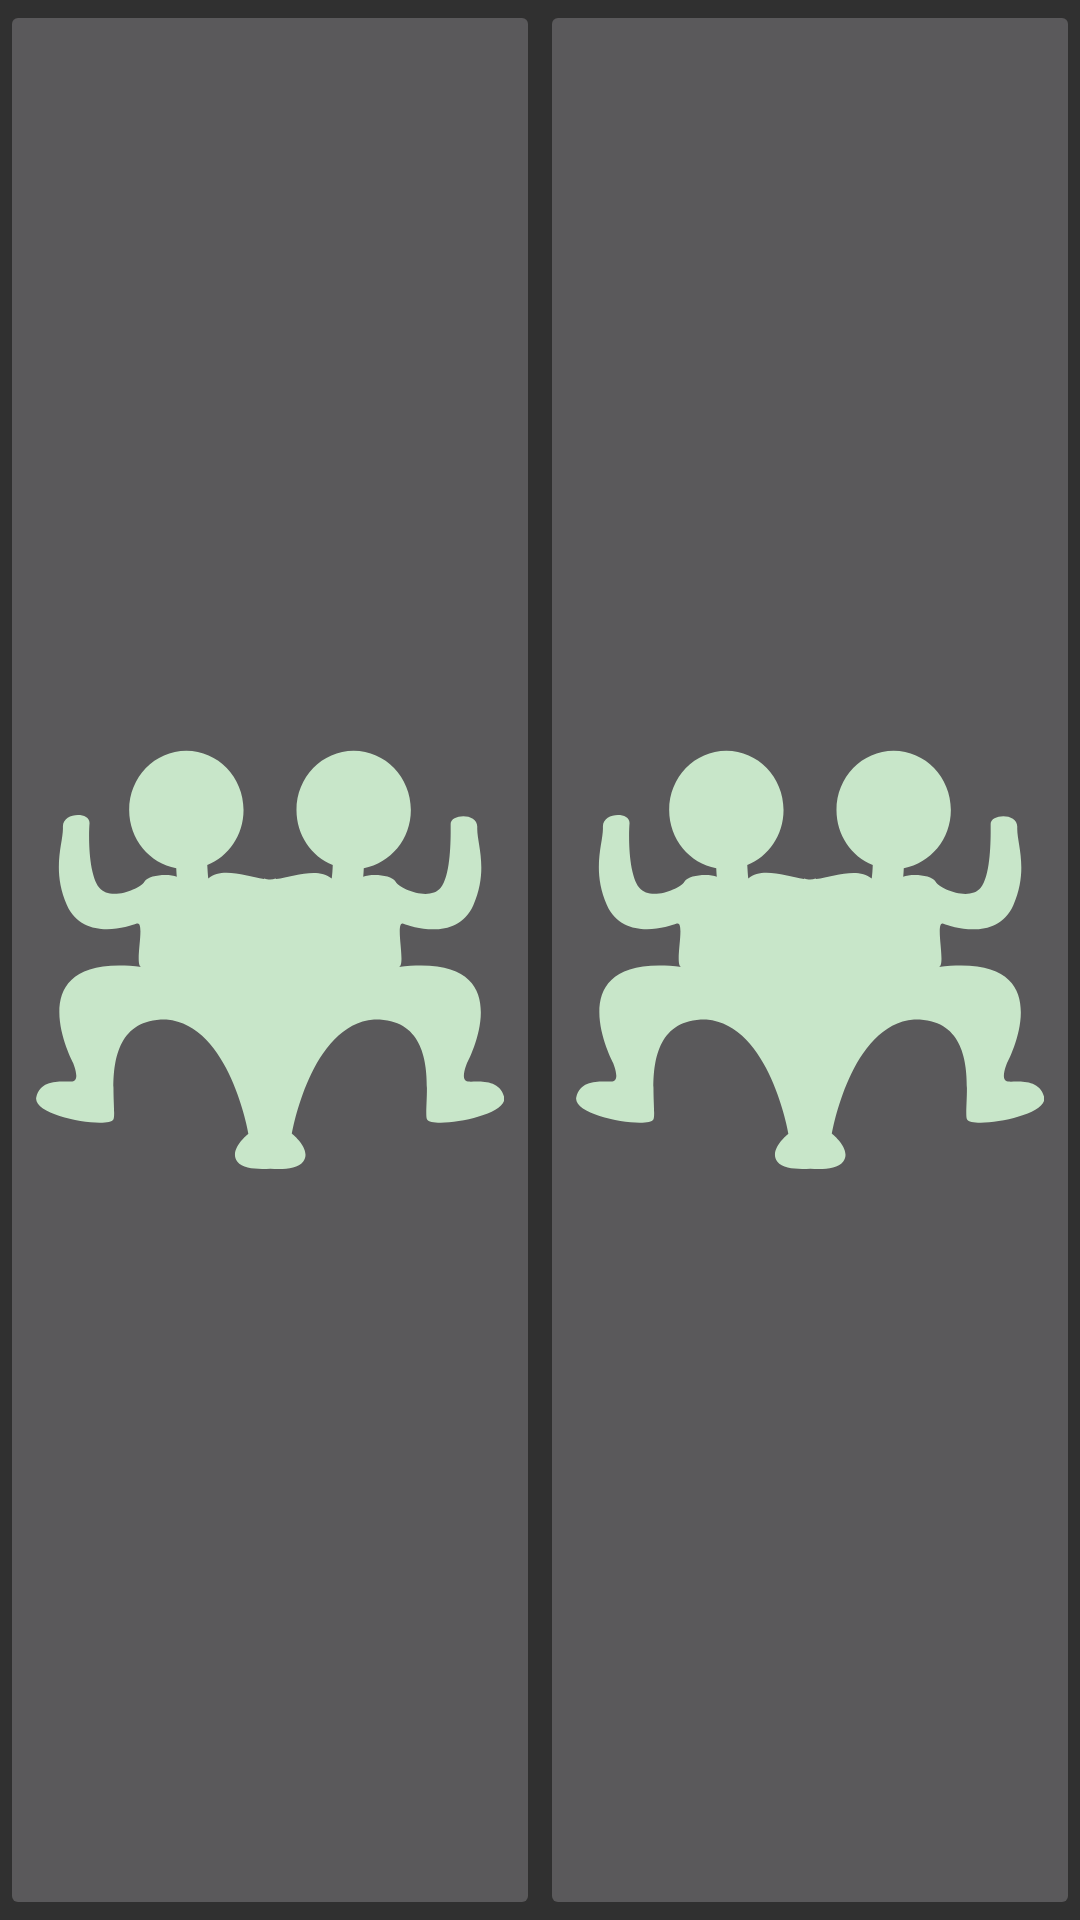

The Android layout XML behind this screen, and the referenced resources:
<!-- AndroidManifest.xml: application theme AppBaseTheme -->
<!-- res/layout/layout_list_view_row_items.xml -->
<?xml version="1.0" encoding="utf-8"?>
<LinearLayout xmlns:android="http://schemas.android.com/apk/res/android"
    android:orientation="horizontal"
    android:layout_width="match_parent"
    android:layout_height="wrap_content">

    <ImageButton
        android:id="@+id/ibPic"
        android:layout_width="0dp"
        android:layout_height="match_parent"
        android:layout_gravity="start"
        android:src="@drawable/ic_gemini"
        android:layout_weight="1"
        android:contentDescription="@string/picIB"
        android:scaleType="fitCenter"
        android:adjustViewBounds="true"
        />
    <ImageButton
        android:id="@+id/ibTwin"
        android:layout_width="0dp"
        android:layout_height="match_parent"
        android:src="@drawable/ic_gemini"
        android:layout_gravity="end"
        android:layout_weight="1"
        android:contentDescription="@string/twinIB"
        android:scaleType="fitCenter"/>

</LinearLayout>
<!-- resources referenced by this layout -->
<resources>
  <!-- drawable ic_gemini (drawable) -->
  <vector android:height="56dp" android:viewportHeight="31.999"
      android:viewportWidth="31.998" android:width="56dp" xmlns:android="http://schemas.android.com/apk/res/android">
      <path android:fillColor="@color/colorPrimaryLight" android:pathData="M29.53,24.31c-0.59,-0.05 -0.05,-1.28 -0.05,-1.28s4.04,-7.59 -4.68,-6.55c0.54,-0.05 -0.32,-3.21 0.32,-2.96c0.64,0.25 3.69,1.19 4.78,-1.27c1.08,-2.46 0.22,-4.28 0.27,-5.32c0.05,-1.03 -1.82,-0.93 -1.82,-0.25c-0,0.68 0.07,3.45 -0.68,4.38s-2.79,0.09 -3.08,-0.41c-0.29,-0.49 -1.64,-0.56 -2.22,-0.35c0.02,-0.11 0.03,-0.33 0.04,-0.58c1.83,-0.34 3.22,-1.99 3.22,-3.98c0,-2.24 -1.75,-4.05 -3.91,-4.05c-2.16,0 -3.91,1.81 -3.91,4.05c0,1.72 1.03,3.18 2.48,3.77c-0.01,0.35 -0.04,0.69 -0.07,0.92c-0.95,-0.81 -2.65,-0.12 -3.8,0.03c-0.01,-0.02 -0.03,-0.04 -0.04,-0.04c-0.11,0.04 -0.24,0.06 -0.38,0.07c-0.14,-0 -0.27,-0.02 -0.38,-0.07c-0.01,0 -0.03,0.03 -0.04,0.04c-1.15,-0.15 -2.85,-0.85 -3.8,-0.03c-0.03,-0.23 -0.05,-0.57 -0.07,-0.92c1.45,-0.59 2.48,-2.05 2.48,-3.77c0,-2.24 -1.75,-4.05 -3.91,-4.05c-2.16,0 -3.91,1.81 -3.91,4.05c0,1.99 1.39,3.65 3.22,3.98c0.01,0.25 0.02,0.47 0.04,0.58c-0.57,-0.2 -1.92,-0.14 -2.22,0.35c-0.29,0.49 -2.33,1.34 -3.08,0.41S3.59,7.49 3.66,6.67c0.07,-0.82 -1.87,-0.79 -1.82,0.25c0.05,1.03 -0.81,2.86 0.27,5.32c1.08,2.46 4.14,1.52 4.78,1.27c0.64,-0.25 -0.22,2.91 0.32,2.96c-8.72,-1.03 -4.68,6.55 -4.68,6.55s0.54,1.23 -0.05,1.28c-0.59,0.05 -2.17,-0.25 -2.46,1.08c-0.3,1.33 4.93,2.17 5.27,1.52c0.34,-0.64 -1.25,-6.93 3.63,-6.83c4.33,0.35 5.61,7.81 5.61,7.81s-1.4,1.08 -0.76,1.92c0.38,0.5 1.45,0.52 2.25,0.47c0.8,0.06 1.86,0.04 2.24,-0.47c0.64,-0.84 -0.76,-1.92 -0.76,-1.92s1.27,-7.47 5.61,-7.81c4.88,-0.1 3.28,6.19 3.63,6.83c0.35,0.64 5.57,-0.19 5.27,-1.52C31.69,24.06 30.12,24.36 29.53,24.31z"/>
  </vector>
  <string name="picIB">Pic image button</string>
  <string name="twinIB">Twin image button</string>
  <style name="AppBaseTheme" parent="Theme.AppCompat">
          
      </style>
  <color name="colorPrimaryLight">#C8E6C9</color>
</resources>
